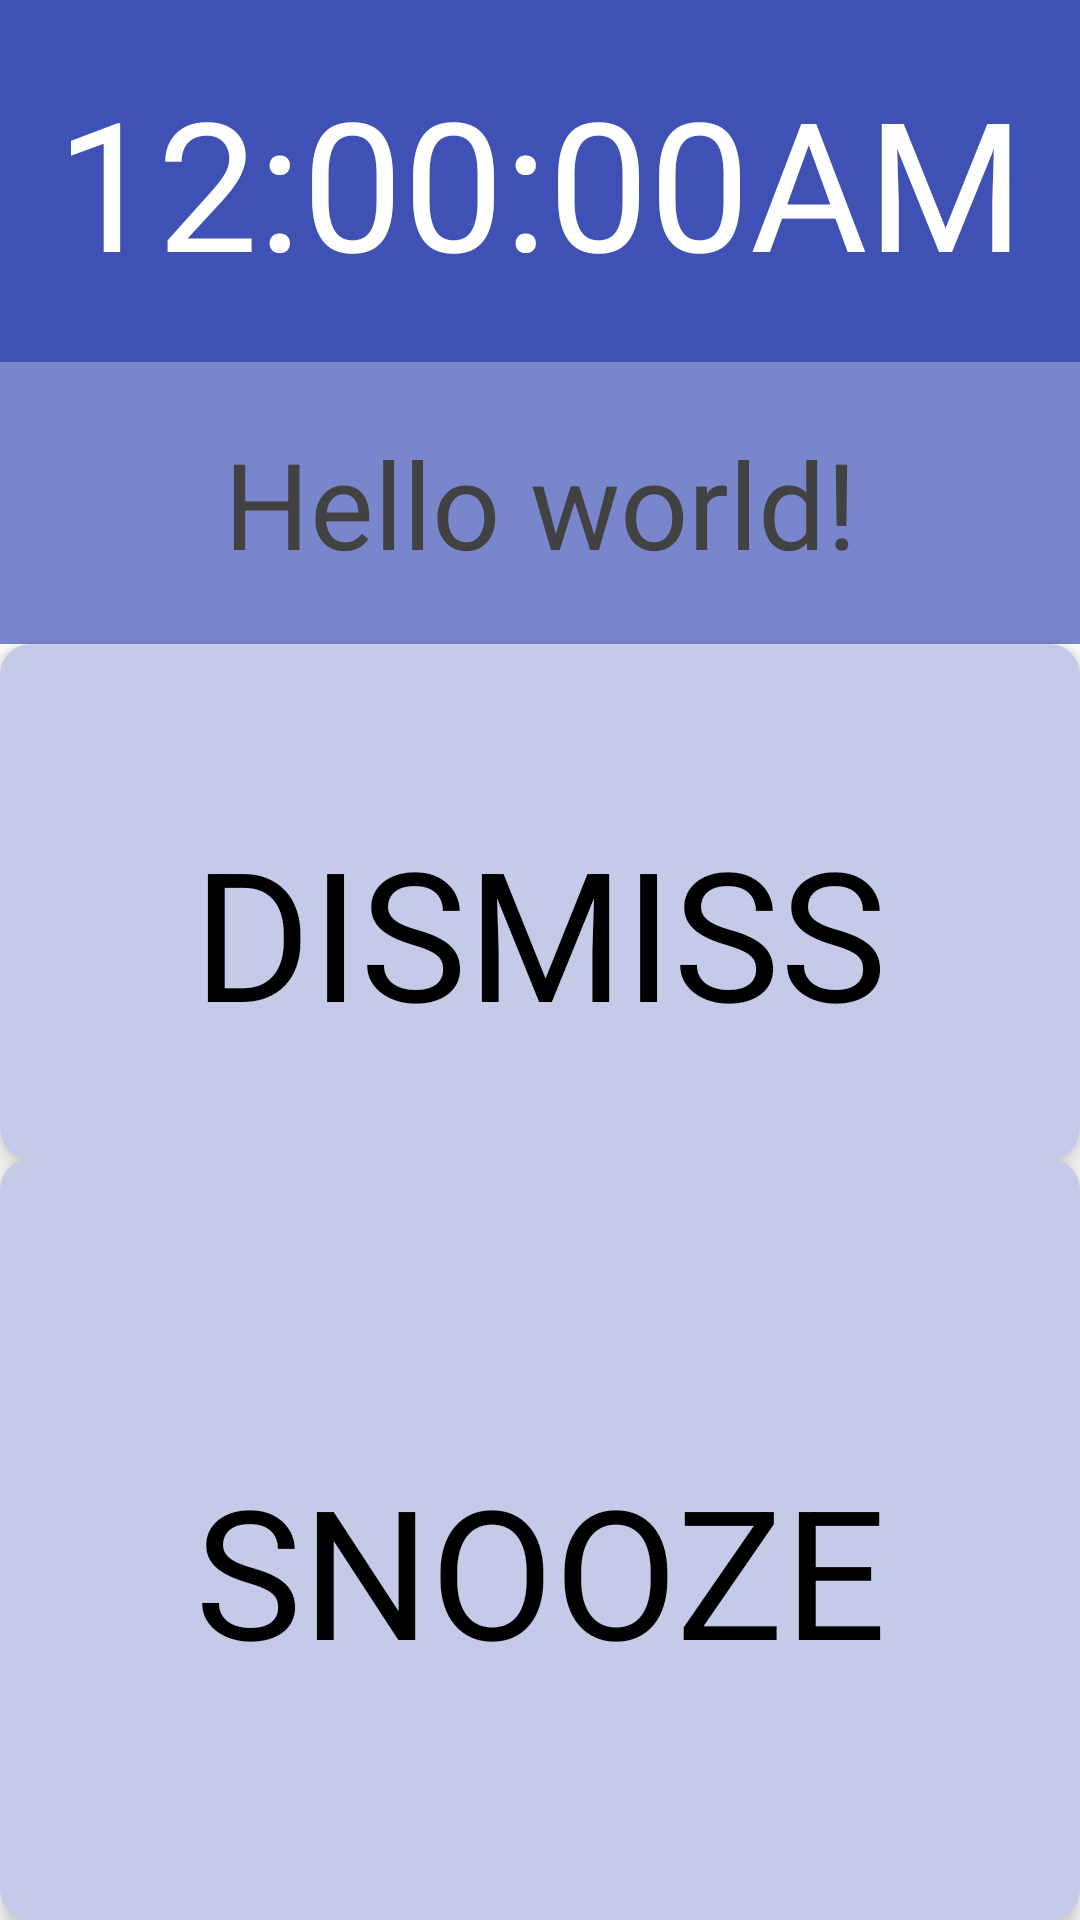

Here is an Android app screen rendered from its layout file. Give the layout XML and the strings, colors and styles it references.
<!-- AndroidManifest.xml: application theme AppTheme -->
<!-- res/layout/activity_alarm_triggered.xml -->
<LinearLayout
    xmlns:android="http://schemas.android.com/apk/res/android"
    xmlns:tools="http://schemas.android.com/tools"
    android:layout_width="match_parent"
    android:layout_height="match_parent"
    tools:context="com.mobileappscompany.training.minialarmclock.AlarmTriggeredActivity"
    android:orientation="vertical"
    >
    <TextView
        android:id="@+id/textAlarmTriggeredCurrentTime"
        android:layout_width="match_parent"
        android:layout_height="wrap_content"
        android:text="12:00:00AM"
        android:textSize="60dp"
        android:gravity="center"
        android:textColor="@color/white"
        android:background="@color/primary500"
        android:layout_centerHorizontal="true"
        android:layout_weight="0.5"
        />
    <TextView
        android:id="@+id/textAlarmTriggeredLabel"
        android:layout_width="match_parent"
        android:layout_height="wrap_content"
        android:text="@string/hello_world"
        android:layout_centerHorizontal="true"
        android:textSize="40dp"
        android:gravity="center"
        android:layout_weight="0.5"
        android:background="@color/primary300"
        android:textColor="@color/gray800"
        />
    <android.support.v7.widget.CardView
        xmlns:android="http://schemas.android.com/apk/res/android"
        xmlns:card_view="http://schemas.android.com/apk/res-auto"
        android:id="@+id/card_view_dismiss_button"
        android:layout_width="match_parent"
        android:layout_height="wrap_content"
        card_view:cardBackgroundColor="@color/primary100"
        card_view:cardCornerRadius="10dp"
        card_view:cardElevation="5dp"
        android:layout_weight="1"
        >
    <Button
        android:id="@+id/buttonDismiss"
        android:layout_width="match_parent"
        android:layout_height="wrap_content"
        android:text="DISMISS"
        android:textSize="60dp"
        android:background="@color/primary100"
        android:layout_marginTop="10dp"
        android:gravity="center"
        android:layout_gravity="center"
        />
    </android.support.v7.widget.CardView>
    <android.support.v7.widget.CardView
        xmlns:android="http://schemas.android.com/apk/res/android"
        xmlns:card_view="http://schemas.android.com/apk/res-auto"
        android:id="@+id/card_view_snooze_button"
        android:layout_width="match_parent"
        android:layout_height="wrap_content"
        card_view:cardBackgroundColor="@color/primary100"
        card_view:cardCornerRadius="10dp"
        card_view:cardElevation="5dp"
        android:layout_weight="2"
        >
    <Button
        android:id="@+id/buttonSnooze"
        android:layout_width="match_parent"
        android:layout_height="wrap_content"
        android:text="SNOOZE"
        android:textSize="60dp"
        android:background="@color/primary100"
        android:layout_marginTop="10dp"
        android:gravity="center"
        android:layout_gravity="center"
        />
    </android.support.v7.widget.CardView>

</LinearLayout>
<!-- resources referenced by this layout -->
<resources>
  <color name="gray800">#424242</color>
  <color name="primary100">#C5CAE9</color>
  <color name="primary300">#7986cb</color>
  <color name="primary500">#3F51B5</color>
  <color name="white">#FFFFFF</color>
  <string name="hello_world">Hello world!</string>
  <style name="AppTheme" parent="@android:style/Theme.Holo.Light.DarkActionBar">
          <item name="android:actionBarStyle">@style/AppActionBar</item>
      </style>
  <style name="AppActionBar" parent="@android:style/Widget.Holo.Light.ActionBar.Solid.Inverse">
          <item name="android:background">@color/primary900</item>
      </style>
  <color name="primary900">#1a237e</color>
</resources>
